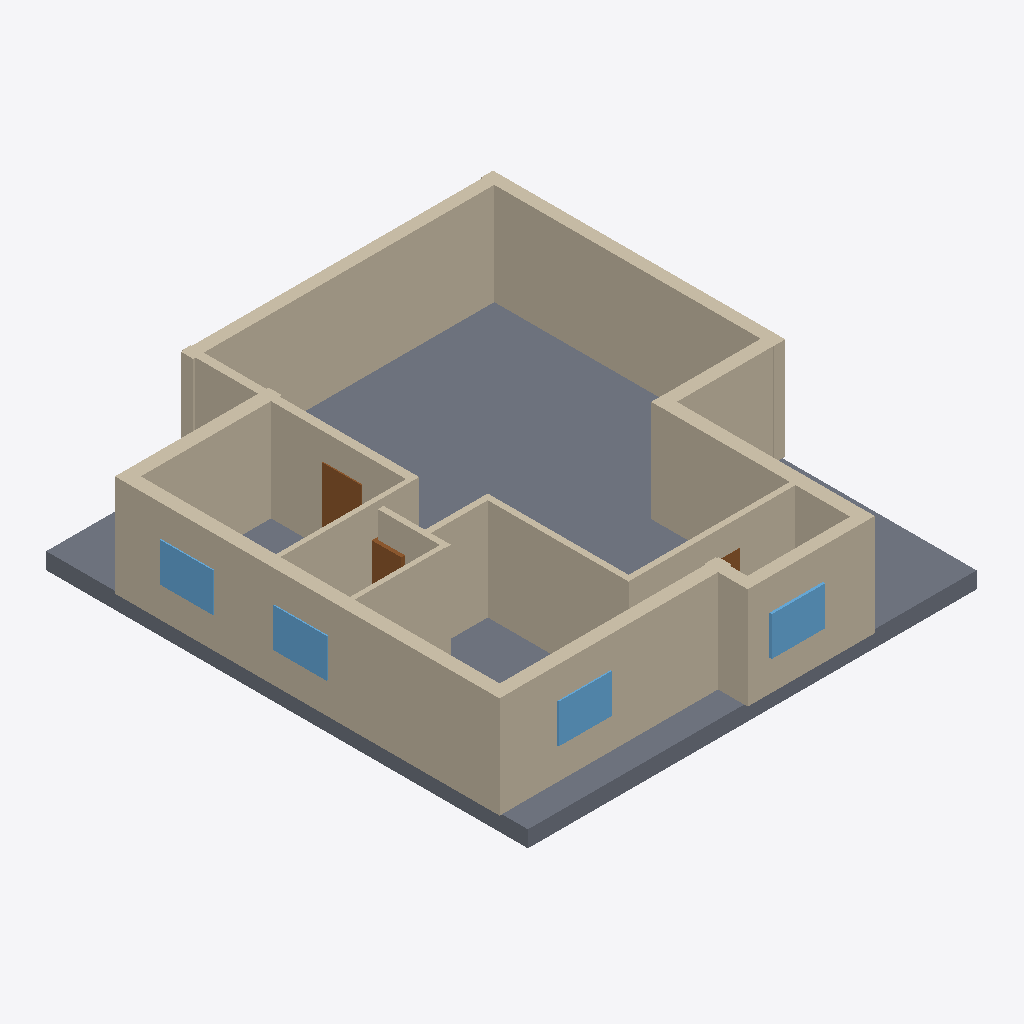
Isometric view of an IFC building model (IFC-SPF (STEP), schema IFC4, length unit millimetre), seen from the south-west, elements coloured by IFC class: 16 walls (beige), 4 windows (light blue), 3 doors (brown), 1 slab (grey).
Extent 13.0 m × 14.1 m × 3.4 m (x, y, z). Elements (25): 16 IfcWall, 4 IfcDoor, 4 IfcWindow, 1 IfcSlab.

HEADER;
FILE_DESCRIPTION(('ViewDefinition[DesignTransferView]'),'2;1');
FILE_NAME('/dev/null','2026-11-14T09:48:53+02:00',(''),(''),'IfcOpenShell 0.9.0.post1','IfcOpenShell 0.9.0.post1','Nobody');
FILE_SCHEMA(('IFC4'));
ENDSEC;
DATA;
#1=IFCPROJECT('1mpQsYTd5AfxjqErmE3T6f',$,'plan2ifc',$,$,$,$,(#10),#5);
#12=IFCSITE('3DI14Tm019wubK87dcqxrx',$,'Site',$,$,$,$,$,$,$,$,$,$,$);
#13=IFCBUILDING('1Dud$YS8P4SeIJhxAelXCf',$,'Building',$,$,$,$,$,$,$,$,$);
#14=IFCBUILDINGSTOREY('3ehQX8aS16if_6stHn8DSR',$,'Level 0',$,$,$,$,$,$,$);
#547=IFCSLAB('1Pl8bG9Pv9Fe1hhsCfcZpl',$,'Slab',$,$,#564,#554,$,$);
#261=IFCWALL('2k0PUuqi18tev1tDcxYsJP',$,'Wall',$,$,#282,#272,$,$);
#18=IFCWALL('1Ok_eOYqf91v41WSE1Qzyf',$,'Wall',$,$,#40,#29,$,$);
#239=IFCWALL('3rXm$ZnY5AVeCbj8K2ad4g',$,'Wall',$,$,#260,#250,$,$);
#173=IFCWALL('1wtTDYe9jAEwl7OF62a56K',$,'Wall',$,$,#194,#184,$,$);
#305=IFCWALL('0UkXsGPHn0BB$DjLV6w2LG',$,'Wall',$,$,#326,#316,$,$);
#195=IFCWALL('36EME84gb0lOOHNUZXzUMJ',$,'Wall',$,$,#216,#206,$,$);
#327=IFCWALL('3jcSE6Bnn8EPfHObBLeG6Y',$,'Wall',$,$,#348,#338,$,$);
#41=IFCWALL('3_LI22i_v2ZAWBPNd8piKF',$,'Wall',$,$,#62,#52,$,$);
#217=IFCWALL('2rp_GzZ6j6_AnysfLYNkLJ',$,'Wall',$,$,#238,#228,$,$);
#107=IFCWALL('0YNaLGv9r5Qg1LAXE5C9eq',$,'Wall',$,$,#128,#118,$,$);
#151=IFCWALL('1z8Ty8As57uey$fcQ6tjw1',$,'Wall',$,$,#172,#162,$,$);
#63=IFCWALL('1xMKee2gn8Wg7zsFJOkySv',$,'Wall',$,$,#84,#74,$,$);
#129=IFCWALL('0HcqirbcPDEPtbFcR8WE4N',$,'Wall',$,$,#150,#140,$,$);
#85=IFCWALL('12je$jA2n7KPSpcgD2_4ip',$,'Wall',$,$,#106,#96,$,$);
#349=IFCWALL('1o6S_H9rzFoxKJwqGHyEMc',$,'Wall',$,$,#370,#360,$,$);
#525=IFCWINDOW('0vYX52UBD1KffWmxy73SQq',$,'Window',$,$,#546,#536,$,$,$,$,$,$);
#503=IFCWINDOW('37NHxkWFbFcQs6US1aA_cB',$,'Window',$,$,#524,#514,$,$,$,$,$,$);
#481=IFCWINDOW('2X5oOIDx1DRu9H5sZiMXJ0',$,'Window',$,$,#502,#492,$,$,$,$,$,$);
#459=IFCWINDOW('1fTe7wWxPEjfAJQztbrXbe',$,'Window',$,$,#480,#470,$,$,$,$,$,$);
#283=IFCWALL('0AWGDOT_L58em_Vpzbu5eB',$,'Wall',$,$,#304,#294,$,$);
#371=IFCDOOR('3A7FfCNR58ZOWtepDF2rlR',$,'Door',$,$,#392,#382,$,$,$,$,$,$);
#415=IFCDOOR('1zHZuydkvEyg38hWJNNIl3',$,'Door',$,$,#436,#426,$,$,$,$,$,$);
#437=IFCDOOR('0IUlBRobr0Ie_uBRf0aqCd',$,'Door',$,$,#458,#448,$,$,$,$,$,$);
ENDSEC;
